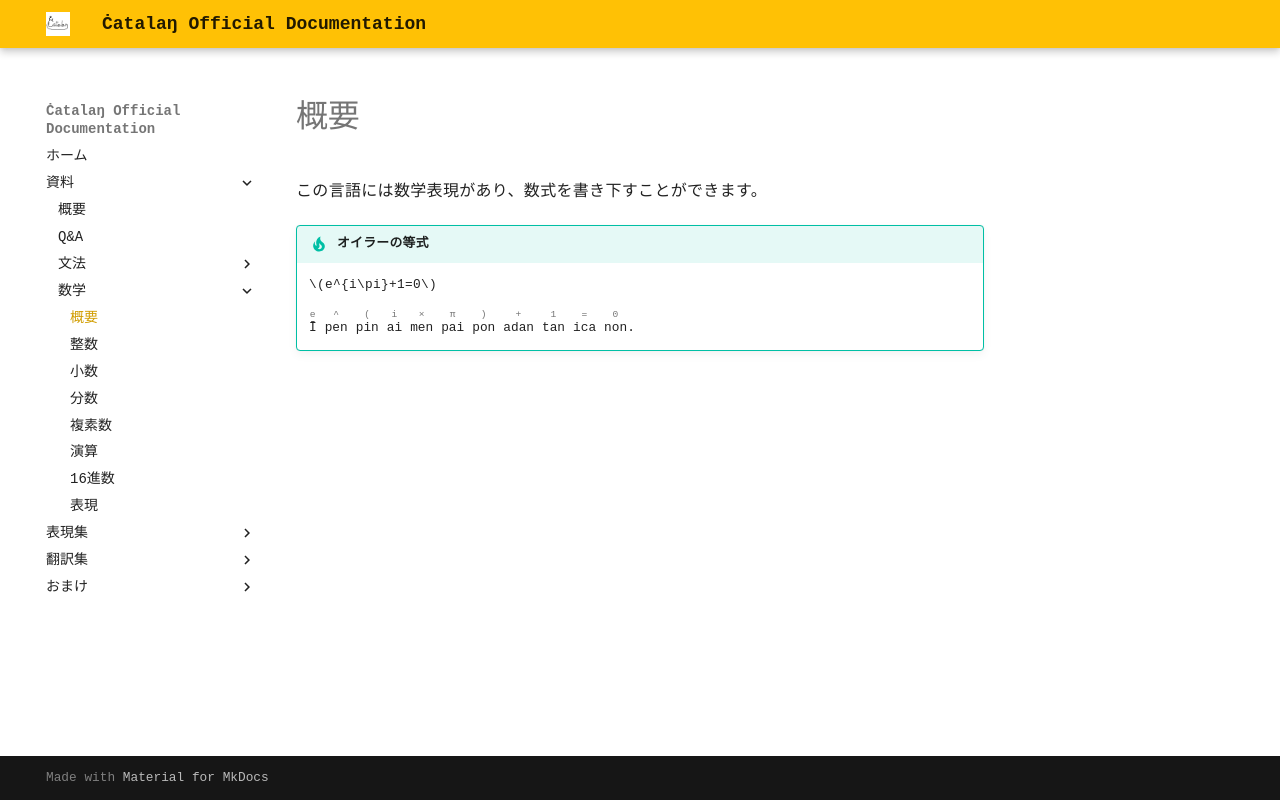

repository: SUPERFIRE777/Cjatalang · page: docs/math/index.html · generator: mkdocs

Ċatalaŋには数学表現があり、数式を書き下すことができる。

!!! tip "オイラーの等式"
    $e^{i\pi}+1=0$

    {{r("Ī","e")}} {{r("pen","^")}} {{r("pin","(")}} {{r("ai","i")}} {{r("men","×")}} {{r("pai","π")}} {{r("pon",")")}} {{r("adan","+")}} {{r("tan","1")}} {{r("ica","=")}} {{r("non","0")}}.
